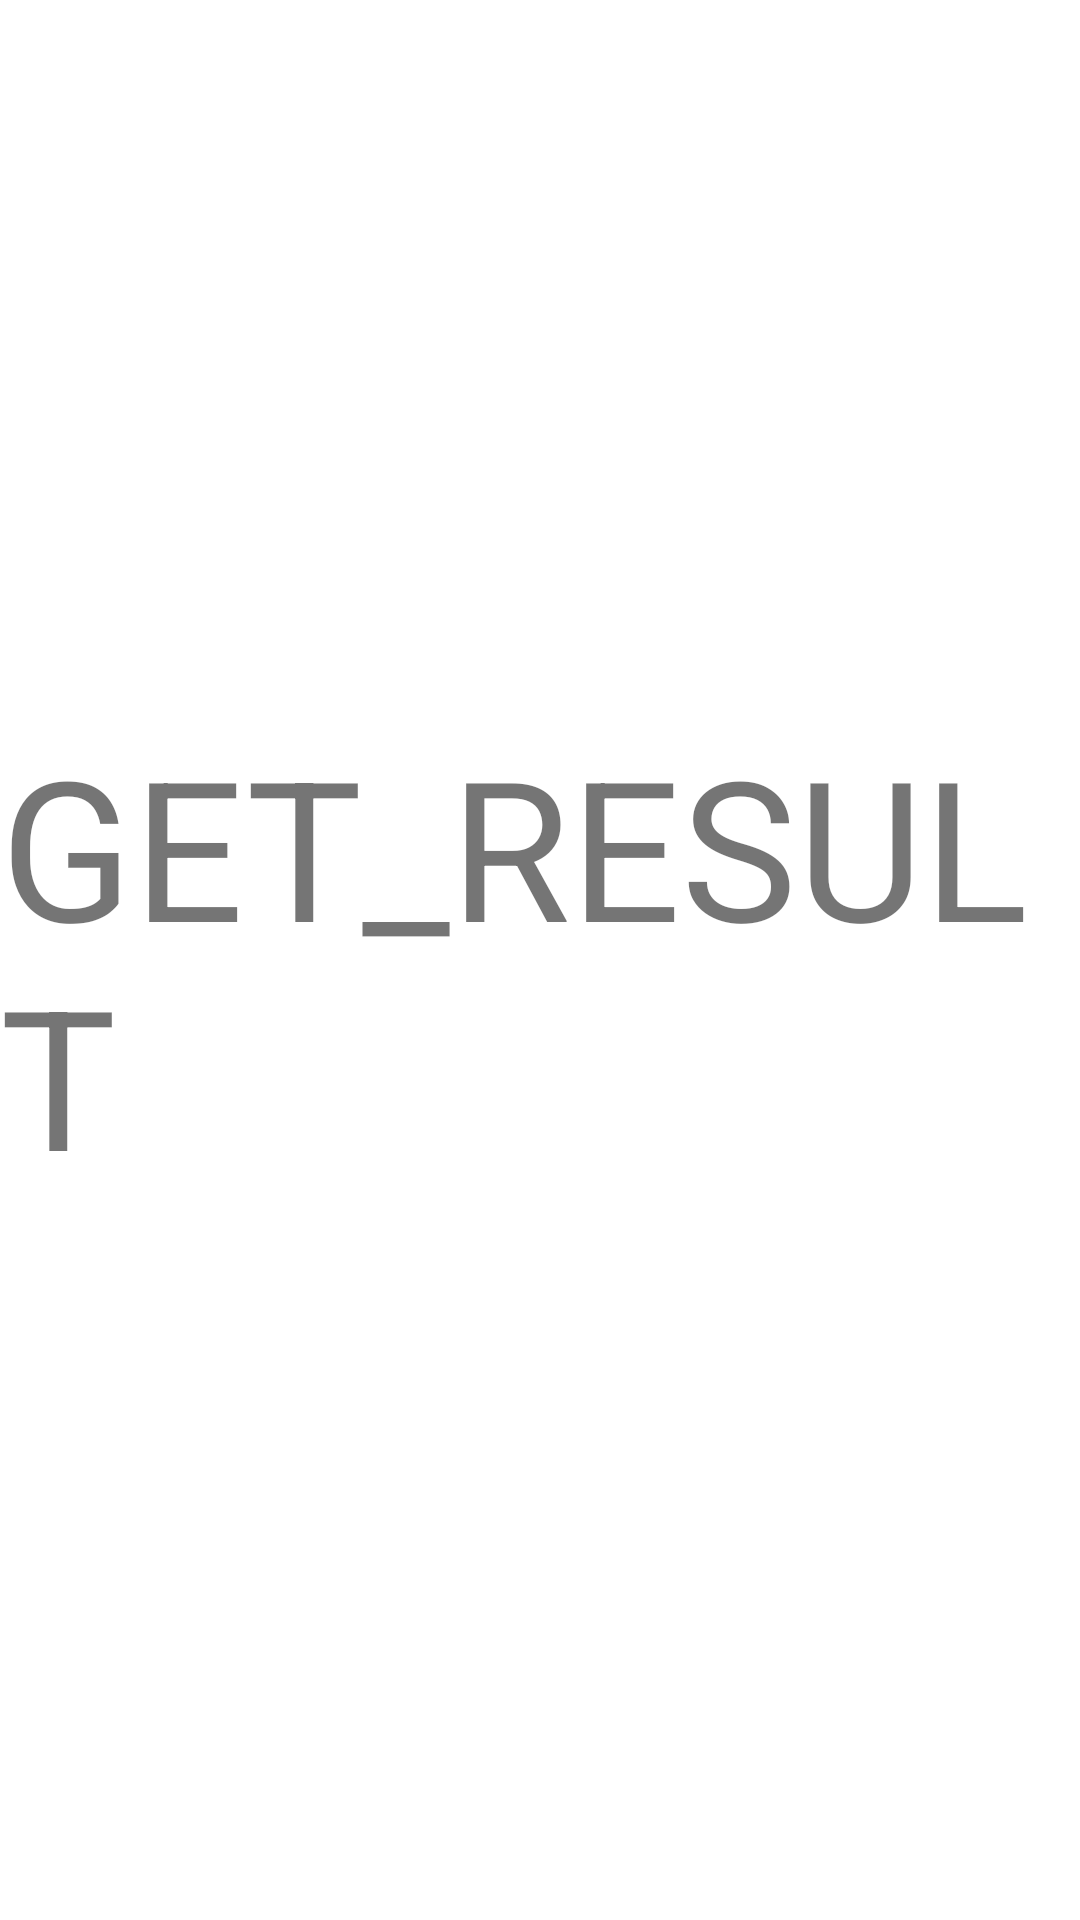

Reconstruct the res/layout file that produces this screen, plus the resources it refers to.
<!-- AndroidManifest.xml: application theme Theme.Hw_maks -->
<!-- res/layout/fragment_second.xml -->
<?xml version="1.0" encoding="utf-8"?>
<LinearLayout xmlns:android="http://schemas.android.com/apk/res/android"
    xmlns:tools="http://schemas.android.com/tools"
    android:layout_width="match_parent"
    android:layout_height="match_parent"
    android:gravity="center"
    tools:context=".SecondFragment">

    <TextView
        android:id="@+id/btn_result"
        android:layout_width="wrap_content"
        android:layout_height="wrap_content"
        android:textSize="65sp"
        android:text="GET_RESULT" />

</LinearLayout>
<!-- resources referenced by this layout -->
<resources>
  <style name="Theme.Hw_maks" parent="Theme.MaterialComponents.DayNight.DarkActionBar">
          
          <item name="colorPrimary">@color/purple_500</item>
          <item name="colorPrimaryVariant">@color/purple_700</item>
          <item name="colorOnPrimary">@color/white</item>
          
          <item name="colorSecondary">@color/teal_200</item>
          <item name="colorSecondaryVariant">@color/teal_700</item>
          <item name="colorOnSecondary">@color/black</item>
          
          <item name="android:statusBarColor">?attr/colorPrimaryVariant</item>
          
      </style>
  <!-- not gathered from this repository: default colours our renderer supplied (Android Studio template values) -->
  <color name="purple_500">#FF6200EE</color>
  <color name="purple_700">#FF3700B3</color>
  <color name="teal_200">#FF03DAC5</color>
  <color name="teal_700">#FF018786</color>
  <color name="black">#FF000000</color>
  <color name="white">#FFFFFFFF</color>
</resources>
